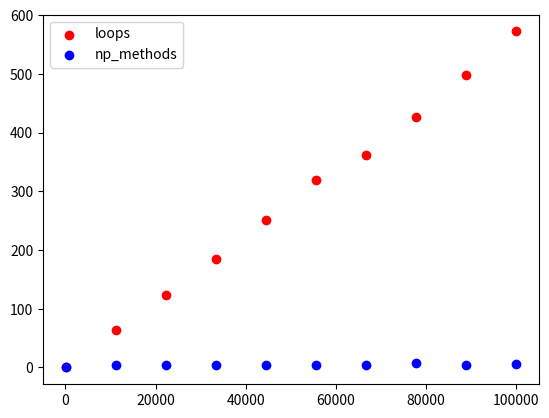

Write the Python code that produced this figure.
import numpy as np
import random
from scipy.integrate import quad
import time
import matplotlib.pyplot as plt


# Definition of sin function
def sin_function(x):
    return np.sin(x)


# Definition of x2 function
def x2_function(x):
    y = x*2
    return y


# 
def compare_times(fun, a, b):
   
    x_axis = np.linspace(10, 100000, 10)

    time_loops = []
    time_np_fast = []

    for _ in x_axis:       
        time_loops += [integra_mc(fun, a, b, int(_))]
        time_np_fast += [integra_mc_vectorial(fun, a, b, int(_))]

    plt.figure()
    plt.scatter(x_axis, time_loops, c = 'red', label = 'loops' )
    plt.scatter(x_axis, time_np_fast, c = 'blue', label = 'np_methods' )
    plt.legend()
    plt.savefig('time.png')
    plt.show()
    

# returns the max element of an array, using loops
def function_max(fun, x_values_array):

    y_value  = fun(x_values_array[0])
    max_value =  y_value

    for i in range(len(x_values_array)):
        y_value = fun(x_values_array[i])
        if  y_value > max_value:
            max_value = y_value
    
    return max_value


# Returns an array with random points for the x-axis
def x_values(a,b, num_points):

    length = b - a

    if length < 1:
        num_of_divisions = num_points
    else:
        num_of_divisions = num_points * length

    x_values_array =  np.linspace(a, b, int(num_of_divisions))

    return x_values_array


# Returns the area under the function using monte carlo
def area_calculator(a,b,num_points,points_inside_area,function_maximum):
    integral = (points_inside_area/num_points)*(b-a)*function_maximum
    return integral


# Returns the number of points that are under the function
def points_behind_function_area(fun, a, b, num_points, function_maximum):

    points_inside_area = 0

    for j in range(num_points):

        x_value_area_point = np.random.uniform(a,b)
        y_value_area_point = np.random.uniform(0,function_maximum)

        if fun(x_value_area_point) > y_value_area_point:
            points_inside_area += 1

    return points_inside_area


# Integration using monte carlo and loops
def integra_mc(fun, a, b, num_points):

    tic = time.process_time()

    x_values_array = x_values(a, b, num_points)

    max_value = function_max(fun, x_values_array)

    points_inside_area = points_behind_function_area(fun, a, b, num_points, max_value)
    
    toc = time.process_time()
    fun_time =  1000 * (toc-tic)


    print("Area using loops : ", area_calculator(a, b, num_points, points_inside_area, max_value))
    print("Time using loops : ", fun_time) 


    return fun_time


# Integration using monte carlo with no loops
def integra_mc_vectorial(fun, a ,b , num_points = 10000):

    tic = time.process_time()

    x_values_array = x_values(a, b, num_points)
    y_values_function = fun(x_values_array)

    max_value = np.amax(y_values_function)

    x_random_values = np.random.uniform(a, b, num_points)
    y_random_values = np.random.uniform(0, max_value, num_points)

    y_random_values_function = fun(x_random_values)

    elements_within_area = y_random_values[y_random_values < y_random_values_function] #el vector resultante contiene tantos elementos como elementos del array sobre el que se aplica cumplan la condicion dada
    num_of_points_behind_fun = len(elements_within_area)

    toc = time.process_time()

    fun_time =  1000 * (toc-tic)

    print("Area using numpy vector methods : ", area_calculator(a, b, num_points, num_of_points_behind_fun, max_value))
    print("Time using np ... : ", fun_time)

    return fun_time
    

"""
integra_mc_vectorial(sin_function, 0, 3)
integra_mc(sin_function, 0,3)

integral_python_method = quad(sin_function, 0,3)
print(integral_python_method)
"""

compare_times(sin_function, 0, 3)